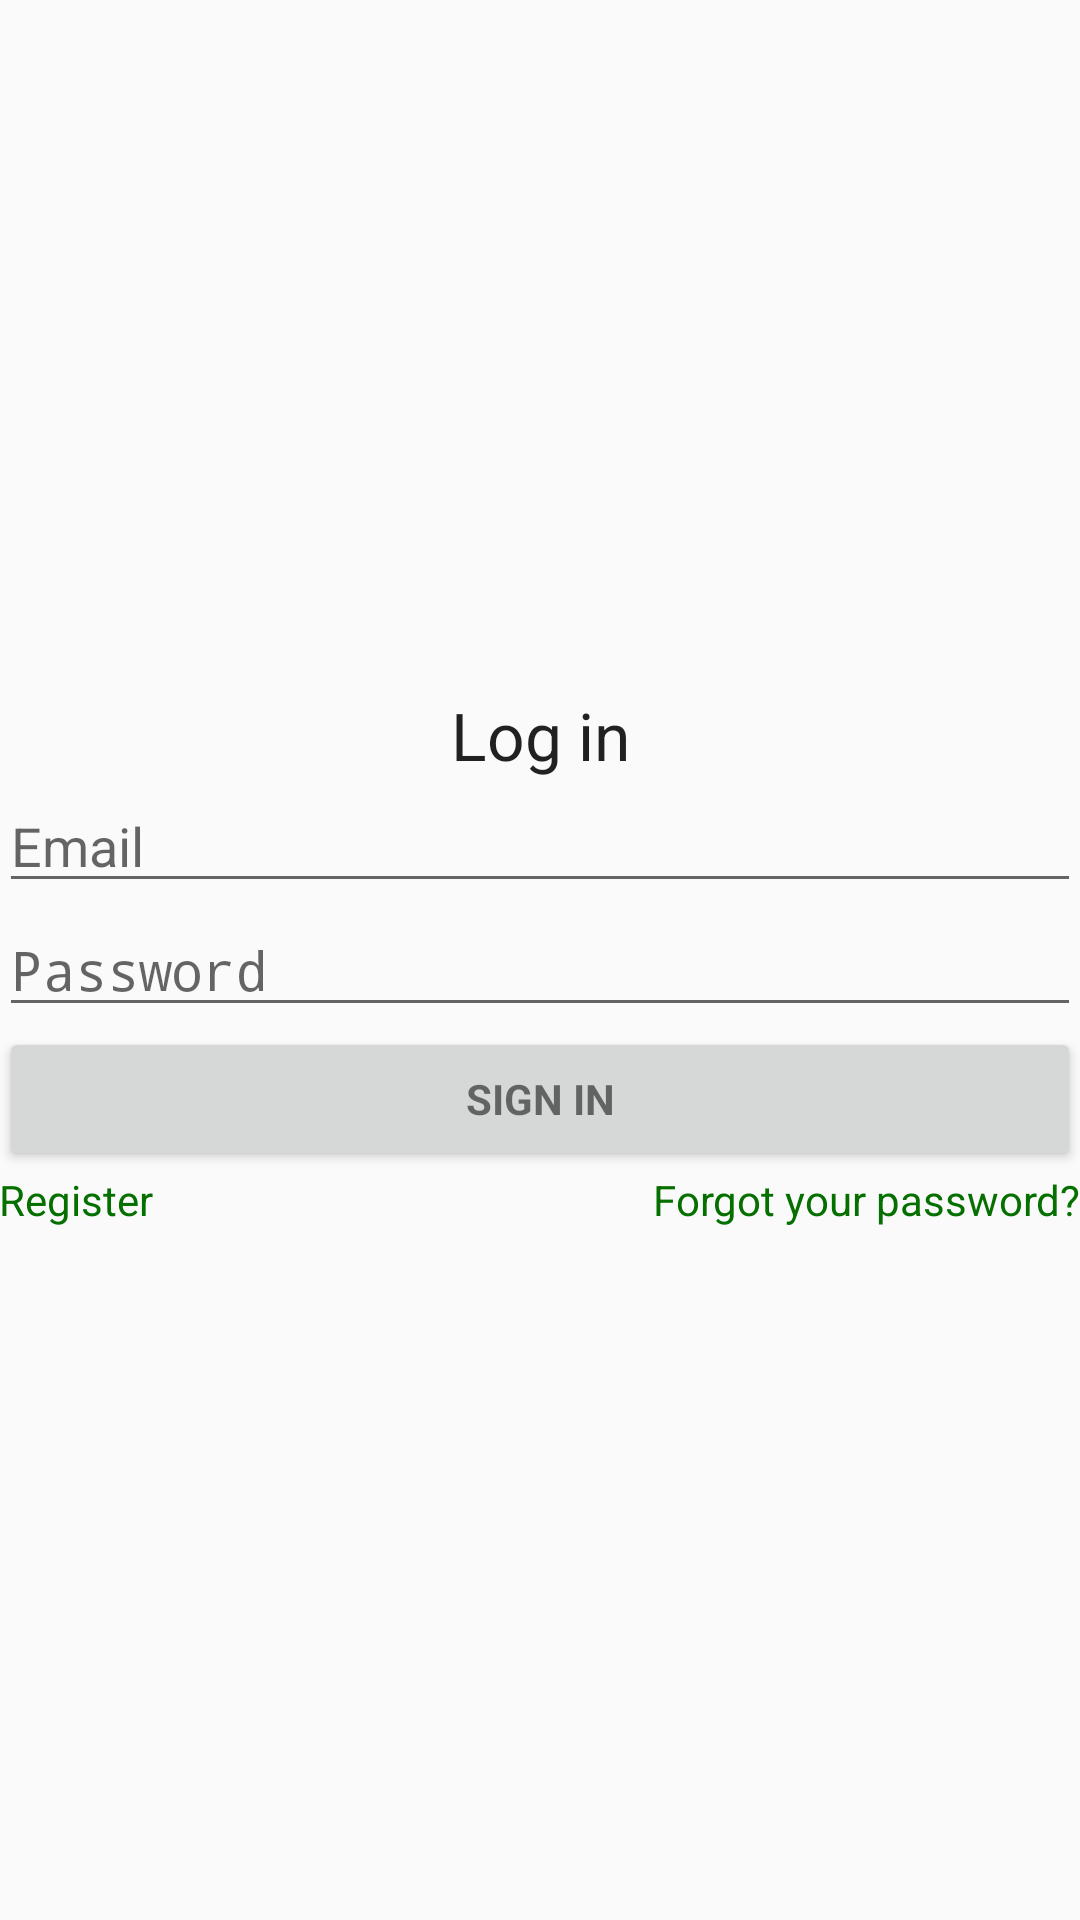

Android layout source for this screen:
<!-- AndroidManifest.xml: application theme Theme.Dumpert -->
<!-- res/layout/dialog_login.xml -->
<LinearLayout
    xmlns:android="http://schemas.android.com/apk/res/android"
    xmlns:tools="http://schemas.android.com/tools"
    android:gravity="center"
    android:layout_width="match_parent"
    android:layout_height="match_parent"
    android:minWidth="1000dp"
    android:minHeight="210dp"
    android:orientation="vertical"
    android:paddingTop="@dimen/activity_vertical_margin"
    android:paddingBottom="@dimen/activity_vertical_margin"
    android:paddingLeft="@dimen/activity_horizontal_margin"
    android:paddingRight="@dimen/activity_horizontal_margin"
    tools:context=".dialogs.LoginDialog">

    <ProgressBar
        android:id="@+id/login_progress"
        android:layout_width="wrap_content"
        android:layout_height="wrap_content"
        android:visibility="gone"
        style="?android:attr/progressBarStyleLarge" />

    <LinearLayout
        android:id="@+id/email_login_form"
        android:layout_width="match_parent"
        android:layout_height="wrap_content"
        android:orientation="vertical">

        <TextView
            android:id="@+id/title"
            android:text="@string/nav_login"
            android:gravity="center_horizontal"
            android:layout_width="match_parent"
            android:layout_height="wrap_content"
            android:layout_marginBottom="@dimen/activity_vertical_margin"
            android:textAppearance="?android:textAppearanceLarge" />

        <TextView
            android:id="@+id/error"
            android:text="@string/error_incorrect_credentials"
            android:layout_width="wrap_content"
            android:layout_height="wrap_content"
            android:layout_marginBottom="8dp"
            android:textColor="@color/red_a400"
            android:visibility="gone" />

        <EditText
            android:id="@+id/email"
            android:hint="@string/prompt_email"
            android:imeOptions="actionNext"
            android:inputType="textEmailAddress"
            android:layout_width="match_parent"
            android:layout_height="wrap_content"
            android:maxLines="1"
            android:singleLine="true" />

        <EditText
            android:id="@+id/password"
            android:hint="@string/prompt_password"
            android:imeActionId="@+id/action_signin"
            android:imeOptions="actionSend"
            android:inputType="textPassword"
            android:layout_width="match_parent"
            android:layout_height="wrap_content"
            android:maxLines="1"
            android:singleLine="true" />

        <Button
            android:id="@+id/action_signin"
            android:layout_width="match_parent"
            android:layout_height="wrap_content"
            android:layout_marginTop="@dimen/activity_vertical_margin"
            android:text="@string/action_sign_in"
            android:textStyle="bold"
            style="?android:textAppearanceSmall" />

        <GridLayout
            android:rowCount="1"
            android:columnCount="2"
            android:layout_width="match_parent"
            android:layout_height="match_parent">

            <TextView
                android:id="@+id/action_register"
                android:text="@string/action_register"
                android:layout_row="0"
                android:layout_column="0"
                android:layout_width="wrap_content"
                android:layout_height="wrap_content"
                android:textColor="?colorAccent" />

            <TextView
                android:id="@+id/action_goldfish"
                android:text="@string/action_goldfish"
                android:layout_row="0"
                android:layout_column="1"
                android:layout_gravity="end"
                android:layout_width="wrap_content"
                android:layout_height="wrap_content"
                android:textColor="?colorAccent" />

        </GridLayout>

    </LinearLayout>

</LinearLayout>
<!-- resources referenced by this layout -->
<resources>
  <color name="red_a400">#ff2d6f</color>
  <string name="action_goldfish">Forgot your password?</string>
  <string name="action_register">Register</string>
  <string name="action_sign_in">Sign in</string>
  <string name="error_incorrect_credentials">The email or password is incorrect</string>
  <string name="nav_login">Log in</string>
  <string name="prompt_email">Email</string>
  <string name="prompt_password">Password</string>
  <style name="Theme.Dumpert" parent="Theme.AppCompat.Light.NoActionBar">
          <item name="colorPrimary">@color/green_500</item>
          <item name="colorPrimaryDark">@color/green_700</item>
          <item name="colorAccent">@color/green_800</item>
      </style>
  <color name="green_500">#259b24</color>
  <color name="green_700">#0a7e07</color>
  <color name="green_800">#056f00</color>
</resources>
